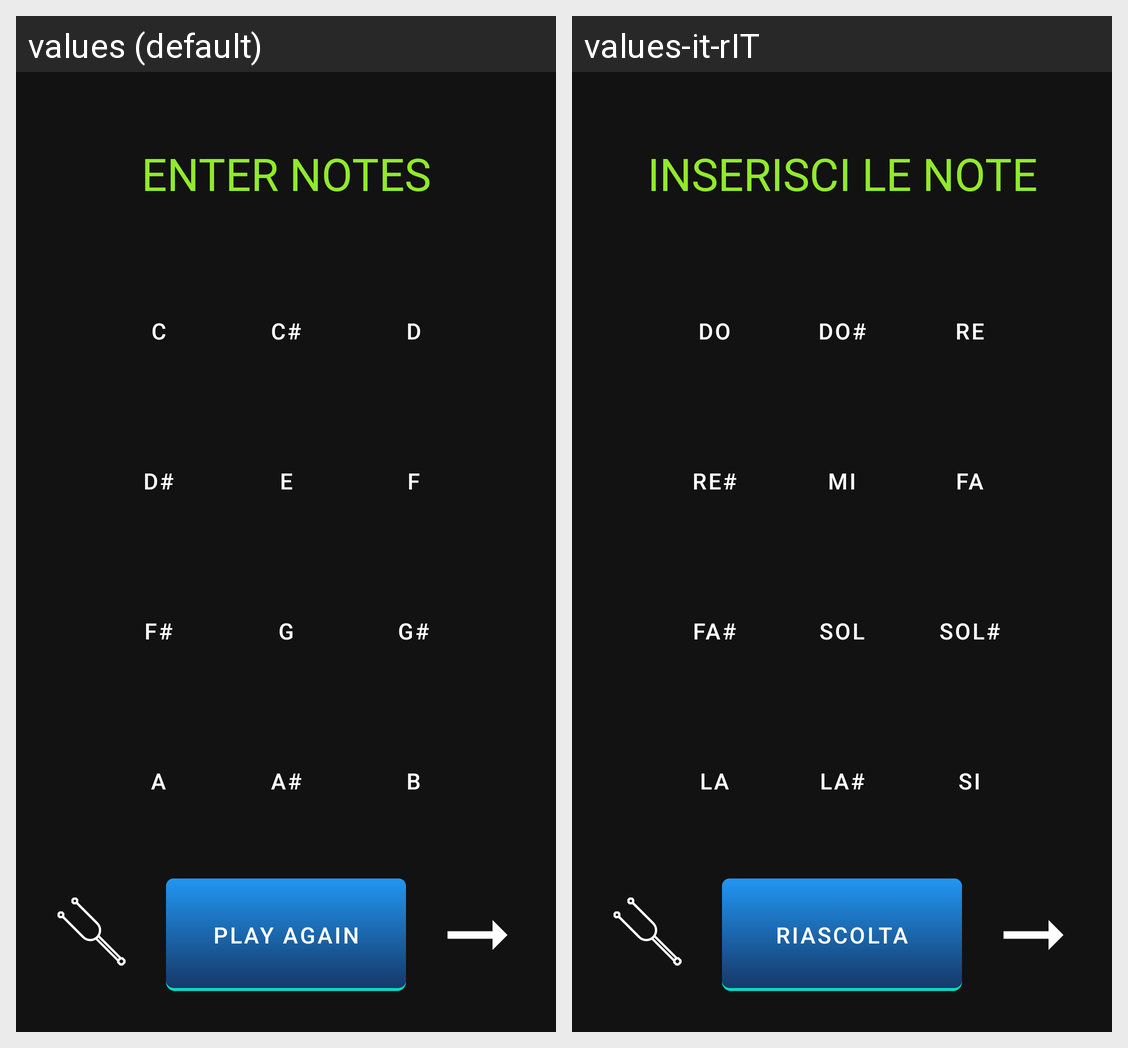

The Android screen above is rendered under two locales of the same app. Produce the string resources it draws, with the default and per-locale values.
Android screen res/layout/ear_training_fragment.xml rendered under 2 locales, left to right: values (default), values-it-rIT. Device: Nexus 5 (rendered at 1080×1920; each locale shown at half size, 540×960, under a caption strip naming it); theme Theme.MaterialComponents.DayNight.NoActionBar.
Strings drawn on this screen, with the default value and each locale's value (text and hints the layout hard-codes, and strings that could not be matched under every locale, appear in the picture but are not listed):

insert_notes
  values: ENTER NOTES
  values-it-rIT: INSERISCI LE NOTE

Do
  values: C
  values-it-rIT: DO

Dodie
  values: C#
  values-it-rIT: DO#

Re
  values: D
  values-it-rIT: RE

Redie
  values: D#
  values-it-rIT: RE#

Mi
  values: E
  values-it-rIT: MI

Fa
  values: F
  values-it-rIT: FA

Fadie
  values: F#
  values-it-rIT: FA#

Sol
  values: G
  values-it-rIT: SOL

Soldie
  values: G#
  values-it-rIT: SOL#

La
  values: A
  values-it-rIT: LA

Ladie
  values: A#
  values-it-rIT: LA#

Si
  values: B
  values-it-rIT: SI

play_again
  values: Play again
  values-it-rIT: Riascolta
